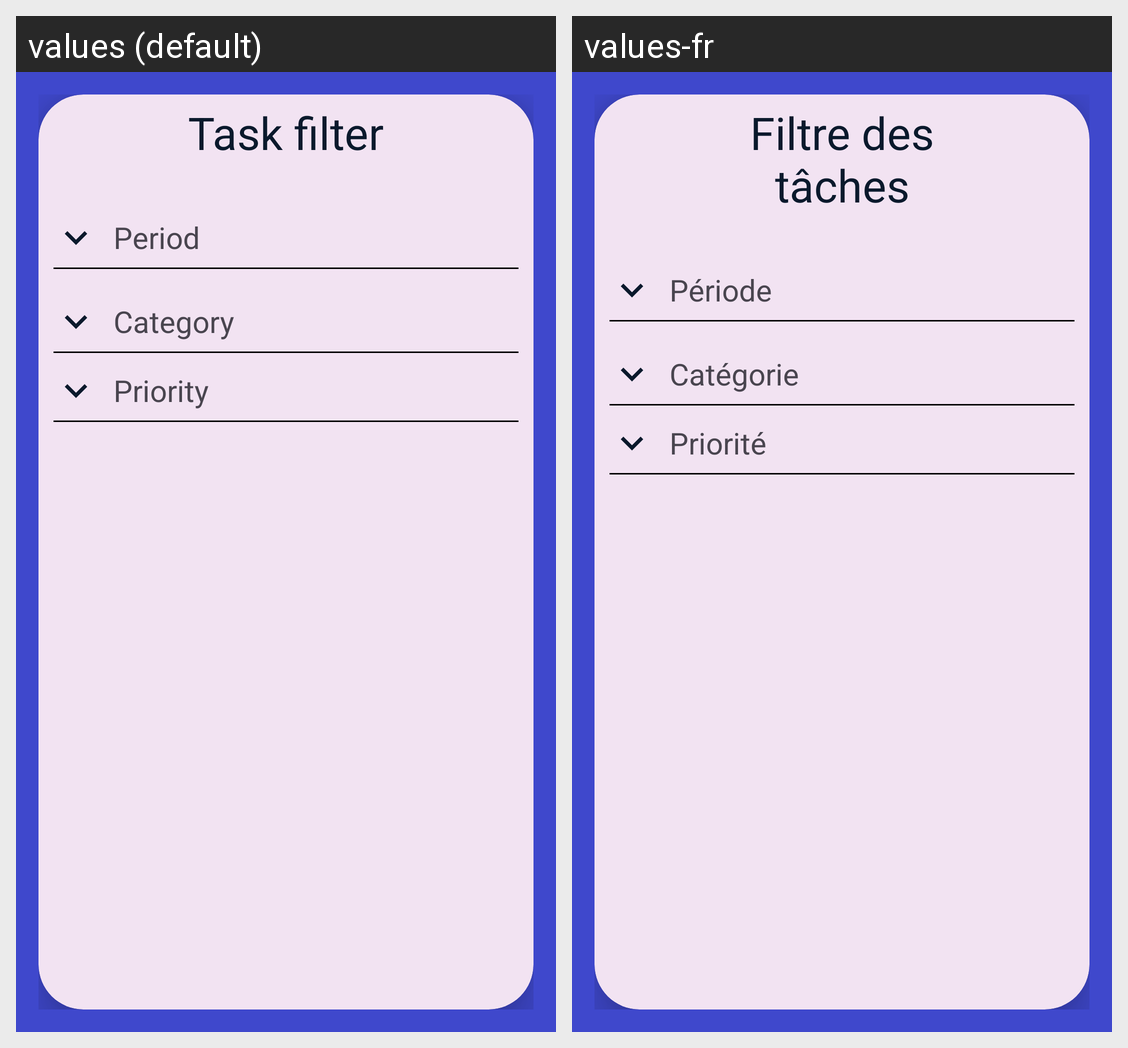

This grid shows one Android layout under two languages. Give, for every string resource on the screen, its name, the default text and each shown locale's text.
Android screen res/layout/fragment_list_task_filter.xml rendered under 2 locales, left to right: values (default), values-fr. Device: Nexus 5 (rendered at 1080×1920; each locale shown at half size, 540×960, under a caption strip naming it); theme Base.Theme.TranquiTaskApp.
Strings drawn on this screen, with the default value and each locale's value (text and hints the layout hard-codes, and strings that could not be matched under every locale, appear in the picture but are not listed):

task_filter
  values: Task filter
  values-fr: Filtre des tâches

period
  values: Period
  values-fr: Période

category
  values: Category
  values-fr: Catégorie

task_priority
  values: Priority
  values-fr: Priorité
